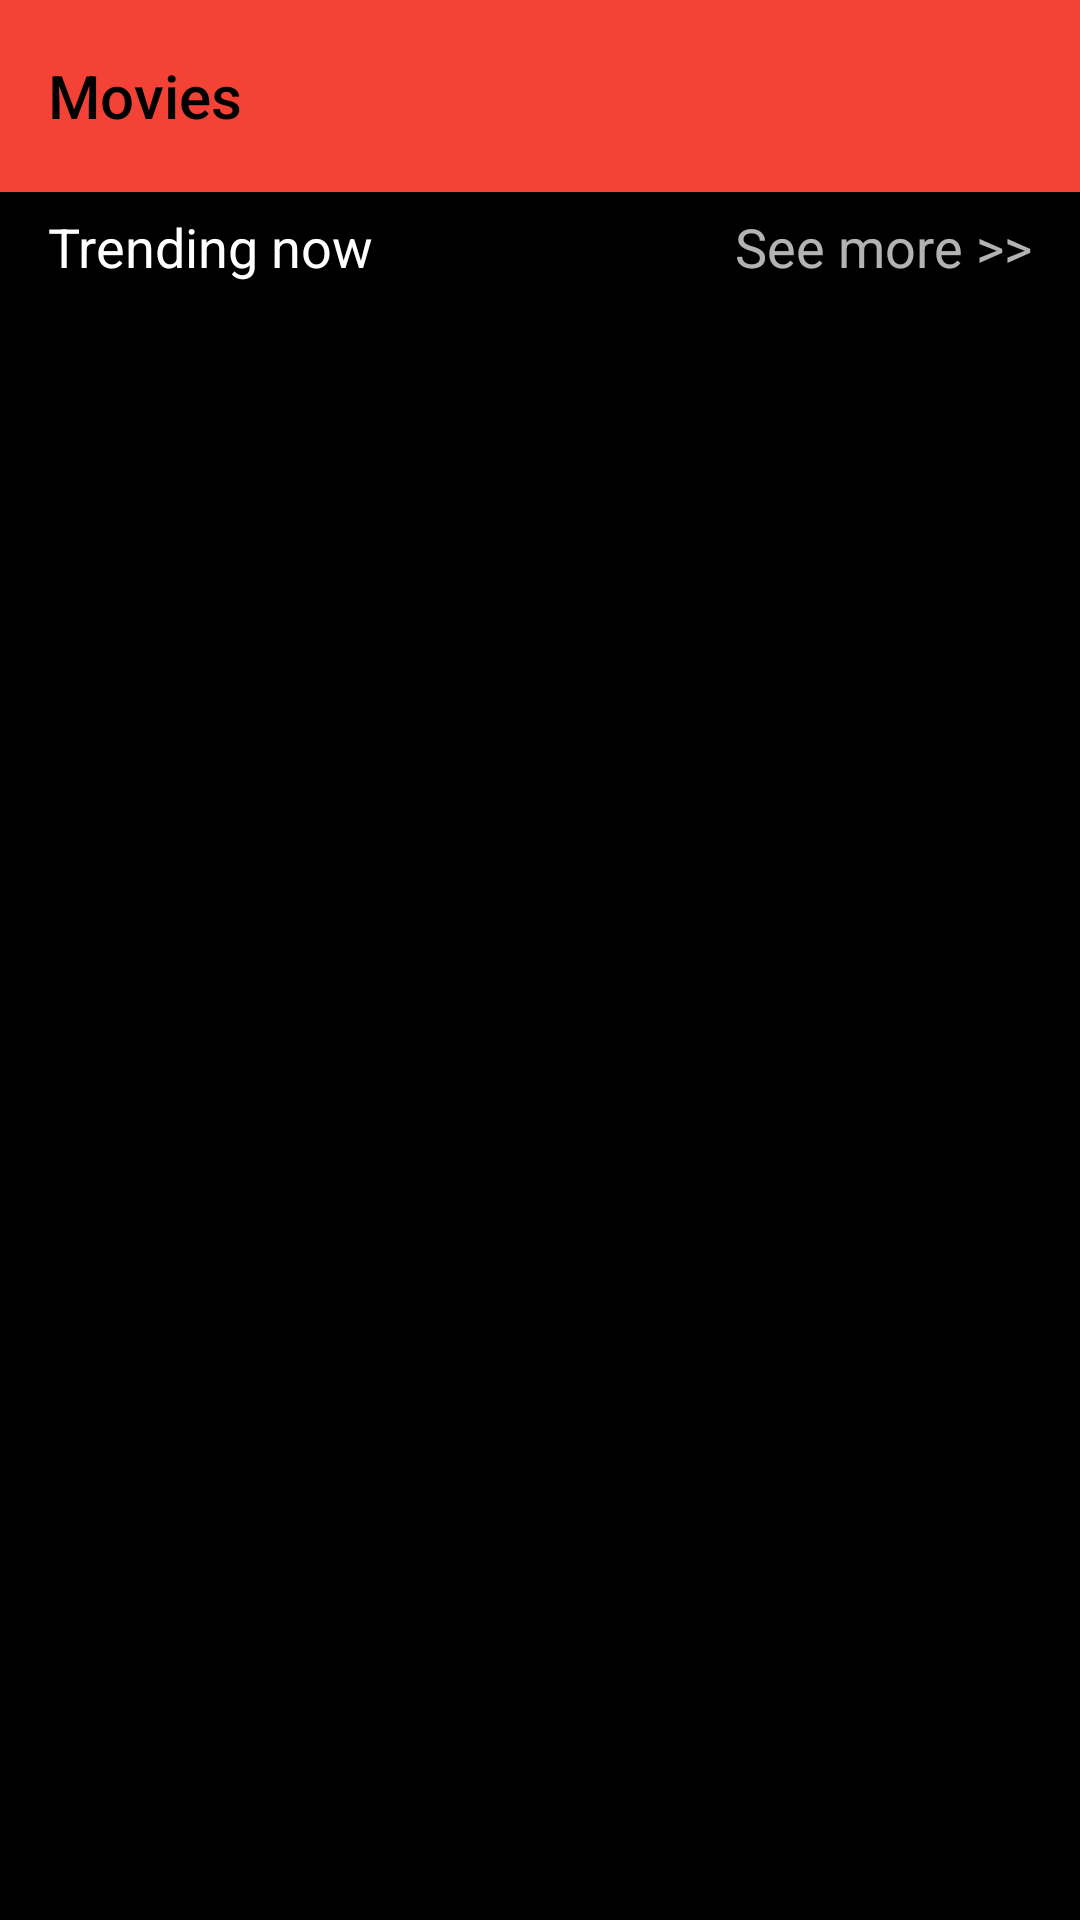

Write the Android layout XML for this screen, with the resource values it uses.
<!-- AndroidManifest.xml: activity theme Theme.Design.NoActionBar -->
<!-- res/layout/activity_main.xml -->
<?xml version="1.0" encoding="utf-8"?>
<androidx.coordinatorlayout.widget.CoordinatorLayout xmlns:android="http://schemas.android.com/apk/res/android"
    xmlns:app="http://schemas.android.com/apk/res-auto"
    xmlns:tools="http://schemas.android.com/tools"
    android:layout_width="match_parent"
    android:layout_height="match_parent"
    android:background="#000"
    android:id="@+id/root"
    tools:context=".view.MainActivity">

    <RelativeLayout
        android:layout_width="match_parent"
        android:layout_height="match_parent"
        android:id="@+id/rootRecyclerViews"
        >

        <LinearLayout
            android:layout_width="match_parent"
            android:layout_height="wrap_content"
            android:layout_marginTop="70dp"
            android:id="@+id/text_trending"


            >
        <TextView
            android:layout_width="match_parent"
            android:layout_height="wrap_content"
            android:textColor="#fff"
            android:textAppearance="@style/TextAppearance.AppCompat.Medium"
            android:layout_marginStart="16dp"
            android:layout_marginEnd="16dp"
            android:layout_weight="1"
            android:text="Trending now"
            android:layout_gravity="start"

            />
            <TextView
                android:layout_width="wrap_content"
                android:layout_height="wrap_content"
                android:text="See more >>"
                android:textAppearance="@style/TextAppearance.AppCompat.Medium"
                android:layout_marginStart="16dp"
                android:layout_marginEnd="16dp"
                android:id="@+id/seeMoreTrending"
                android:layout_gravity="end"
                />
        </LinearLayout>

        <FrameLayout
            android:layout_width="match_parent"
            android:layout_height="wrap_content"
            android:id="@+id/recycler_view_trending"
            android:background="#000"
            app:layout_behavior="@string/appbar_scrolling_view_behavior"
            android:layout_below="@+id/text_trending"
            android:layout_marginBottom="16dp"
            android:layout_marginTop="16dp"
            android:includeFontPadding="false"
            android:layout_marginStart="-16dp"
            android:layout_marginEnd="-16dp"
            />





        <LinearLayout
            android:layout_width="wrap_content"
            android:layout_height="wrap_content"
            android:layout_centerInParent="true"
            android:orientation="vertical"
            android:id="@+id/moreList"
            >
            <LinearLayout
                android:layout_width="wrap_content"
                android:layout_height="wrap_content"
                android:orientation="horizontal"
                android:id="@+id/moreListDe"
                >
                <FrameLayout
                    android:layout_width="wrap_content"
                    android:layout_height="wrap_content"
                    android:layout_margin="16dp"
                    android:id="@+id/best2020"
                    android:visibility="gone"
                    >

                    <com.google.android.material.floatingactionbutton.FloatingActionButton
                        android:layout_width="100dp"
                        android:layout_height="100dp"
                        android:src="@android:color/transparent"
                        android:backgroundTint="#252525"

                        />

                    <TextView
                        android:layout_width="wrap_content"
                        android:layout_height="wrap_content"
                        android:layout_gravity="center"
                        android:elevation="16dp"
                        android:text="best 2020"
                        android:textAppearance="?android:attr/textAppearanceMedium"
                        android:textColor="@android:color/white" />
                </FrameLayout>
                <FrameLayout
                    android:layout_width="wrap_content"
                    android:layout_height="wrap_content"
                    android:layout_margin="16dp"
                    android:visibility="gone"
                    android:id="@+id/forKids"

                    >

                    <com.google.android.material.floatingactionbutton.FloatingActionButton
                        android:layout_width="100dp"
                        android:layout_height="100dp"
                        android:src="@android:color/transparent"
                        android:backgroundTint="#252525"
                        />

                    <TextView
                        android:layout_width="wrap_content"
                        android:layout_height="wrap_content"
                        android:layout_gravity="center"
                        android:text="For kids"
                        android:elevation="16dp"
                        android:textColor="@android:color/white"
                        android:textAppearance="?android:attr/textAppearanceMedium" />
                </FrameLayout>
            </LinearLayout>
            <LinearLayout
                android:layout_width="wrap_content"
                android:layout_height="wrap_content"
                android:orientation="horizontal"
                android:id="@+id/moreListFe"
                >
                <FrameLayout
                    android:layout_width="wrap_content"
                    android:layout_height="wrap_content"
                    android:layout_margin="16dp"
                    android:id="@+id/highestRate"
                    android:visibility="gone"
                    >

                    <com.google.android.material.floatingactionbutton.FloatingActionButton
                        android:layout_width="100dp"
                        android:layout_height="100dp"
                        android:src="@android:color/transparent"
                        android:backgroundTint="#252525"

                        />

                    <TextView
                        android:layout_width="wrap_content"
                        android:layout_height="wrap_content"
                        android:layout_gravity="center"
                        android:elevation="16dp"
                        android:text="highest rate"
                        android:textAppearance="?android:attr/textAppearanceMedium"
                        android:textColor="@android:color/white" />
                </FrameLayout>
                <FrameLayout
                    android:layout_width="wrap_content"
                    android:layout_height="wrap_content"
                    android:layout_margin="16dp"
                    android:id="@+id/popular"
                    android:visibility="gone"
                    >

                    <com.google.android.material.floatingactionbutton.FloatingActionButton
                        android:layout_width="100dp"
                        android:layout_height="100dp"
                        android:src="@android:color/transparent"
                        android:backgroundTint="#252525"
                        />

                    <TextView
                        android:layout_width="wrap_content"
                        android:layout_height="wrap_content"
                        android:layout_gravity="center"
                        android:text="popular"
                        android:elevation="16dp"
                        android:textColor="@android:color/white"
                        android:textAppearance="?android:attr/textAppearanceMedium" />
                </FrameLayout>
            </LinearLayout>
            <LinearLayout
                android:layout_width="match_parent"
                android:layout_height="wrap_content"
                >
            <FrameLayout
                android:layout_width="match_parent"
                android:layout_height="wrap_content"
                android:layout_margin="16dp"
                android:visibility="gone"
                android:id="@+id/favorite"
                >

                <com.google.android.material.floatingactionbutton.FloatingActionButton
                    android:layout_width="100dp"
                    android:layout_height="100dp"
                    android:src="@android:color/transparent"
                    android:backgroundTint="#252525"
                    android:layout_gravity="center"

                    />

                <TextView
                    android:layout_width="wrap_content"
                    android:layout_height="wrap_content"
                    android:layout_gravity="center"
                    android:text="Favorite"
                    android:elevation="16dp"
                    android:textColor="@android:color/white"
                    android:textAppearance="?android:attr/textAppearanceMedium" />
            </FrameLayout>
            </LinearLayout>
        </LinearLayout>
    </RelativeLayout>
    <com.google.android.material.appbar.AppBarLayout
        android:layout_width="match_parent"
        android:layout_height="wrap_content"
        android:background="@color/colorPrimary"
        android:id="@+id/toolbar"
        >


        <androidx.appcompat.widget.Toolbar
        app:layout_scrollFlags="scroll|enterAlways"
            android:layout_height="wrap_content"
            android:layout_width="match_parent"
            android:background="@color/colorPrimary"
            app:title="Movies"
            app:titleTextColor="#000"
            >


        <ImageView
            android:layout_width="wrap_content"
            android:layout_height="wrap_content"
            android:src="@drawable/ic_action_trend_up"
            android:layout_gravity="center"
            android:id="@+id/trending_now"
            />

        <ImageView
            android:id="@+id/icon_more"
            android:layout_width="32dp"
            android:layout_height="32dp"
                android:layout_gravity="end"
            android:src="@drawable/icon_more"
            android:layout_margin="16dp"

            />
        </androidx.appcompat.widget.Toolbar>

    </com.google.android.material.appbar.AppBarLayout>

</androidx.coordinatorlayout.widget.CoordinatorLayout>
<!-- resources referenced by this layout -->
<resources>
  <color name="colorPrimary">#F44336</color>
</resources>
